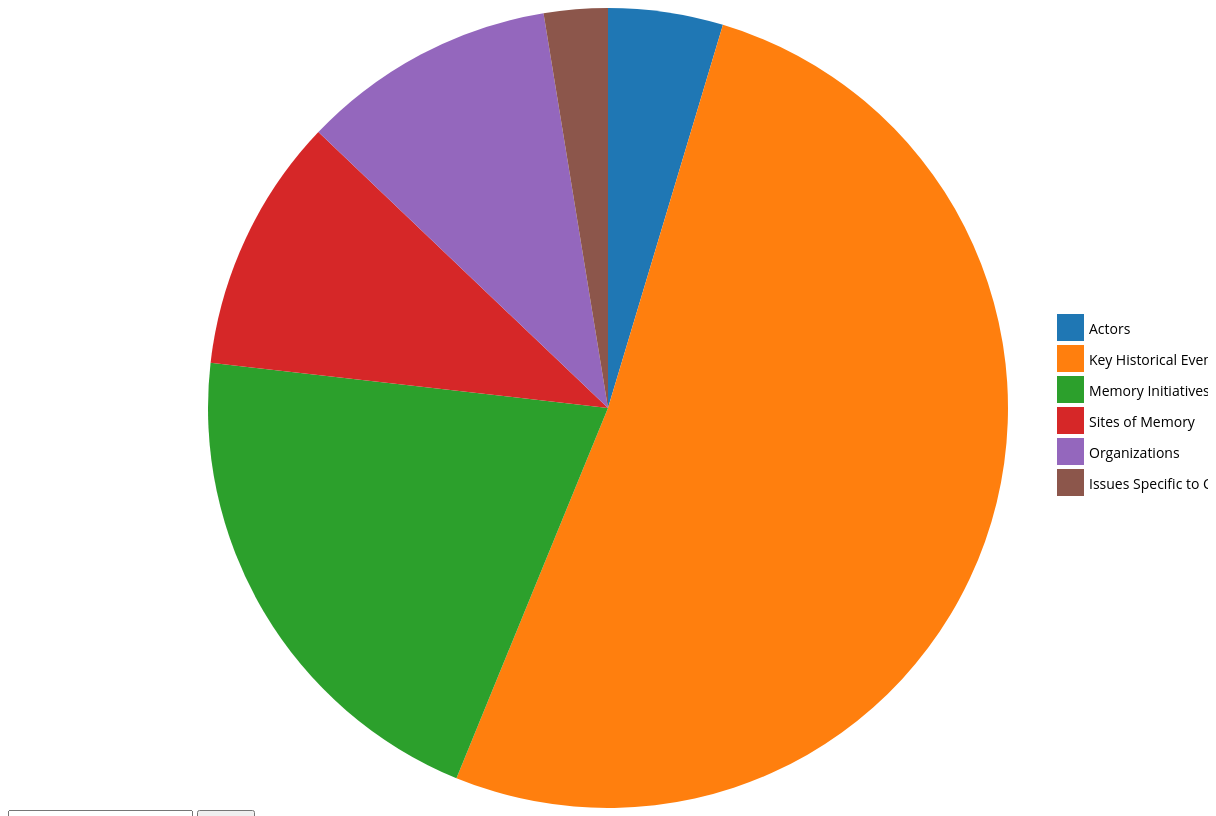
D3 v4 page, settled after 480 driven frames (8 s of simulated time); the page loaded 1 data file(s).


  document.getElementById('search-button').addEventListener('click', function() {
    const keyword = document.getElementById('search-input').value.toLowerCase();
    const tableBody = document.querySelector('#data-table tbody');
    tableBody.innerHTML = '';

    fetch('Venezuela 1.json') // Change 'data.json' to the path of your JSON file
      .then(response => response.json())
      .then(data => {
        data.EcuadorData.forEach(item => {
          if (item.category.toLowerCase().includes(keyword)) {
            const row = document.createElement('tr');
            row.innerHTML = `
              <td>${item.category}</td>
              <td>${item.description}</td>
              <td>${item.year}</td>
              <td>${item.data || ''}</td>
            `;
            tableBody.appendChild(row);
          }
        });
      })
      .catch(error => console.error('Error fetching data: ', error));
  });

// ── Venezuela.js
d3.json("Venezuela.json", function(data) {
  var text = data.VenezuelaData[1]["1"];
  var keyHist1 = data.VenezuelaData[3]["1"];
  var keyHist2 = data.VenezuelaData[4]["1"];
  var keyHist3 = data.VenezuelaData[5]["1"];
  var keyHist4 = data.VenezuelaData[6]["1"];
  var keyHist5 = data.VenezuelaData[7]["1"];
  var keyHist6 = data.VenezuelaData[8]["1"];
  var keyHist7 = data.VenezuelaData[9]["1"];
  var keyHist8 = data.VenezuelaData[10]["1"];
  var keyHist9 = data.VenezuelaData[11]["1"];
  var keyHist10 = data.VenezuelaData[12]["1"];
  var keyHist11 = data.VenezuelaData[13]["1"];
  var keyHist12 = data.VenezuelaData[14]["1"];
  var keyHist13 = data.VenezuelaData[15]["1"];
  var keyHist14 = data.VenezuelaData[16]["1"];
  var keyHist15 = data.VenezuelaData[17]["1"];
  var keyHist16 = data.VenezuelaData[18]["1"];

  var keyHist17 = data.VenezuelaData[22]["1"];
  var keyHist18 = data.VenezuelaData[23]["1"];
  var keyHist19 = data.VenezuelaData[24]["1"];
  var keyHist20 = data.VenezuelaData[25]["1"];
  var keyHist21 = data.VenezuelaData[26]["1"];
  var keyHist22 = data.VenezuelaData[27]["1"];

  var keyHist23 = data.VenezuelaData[29]["1"];
  

// define data
var dataset = [
  {label: "Actors", count: 9, actors: text},
  {label: "Key Historical Events", count: 100,actors: keyHist1+"<br>"+"<br>"+keyHist2+"<br>"+"<br>"+keyHist3+"<br>"+"<br>"+keyHist4+"<br>"+"<br>"+keyHist5+"<br>"+"<br>"+keyHist6+"<br>"+"<br>"+keyHist7+"<br>"+"<br>"+keyHist8+"<br>"+"<br>"+keyHist9+"<br>"+"<br>"+keyHist10+"<br>"+"<br>"+keyHist11+"<br>"+"<br>"+keyHist12+"<br>"+"<br>"+keyHist13+"<br>"+"<br>"+keyHist14+"<br>"+"<br>"+keyHist15+"<br>"+"<br>"+keyHist16},
  {label: "Memory Initiatives", count: 40, },
  {label: "Sites of Memory", count: 20, },
  {label: "Organizations", count: 20, actors: keyHist17+"<br>"+"<br>"+keyHist18+"<br>"+"<br"+keyHist19+"<br>"+"<br"+keyHist20+"<br>"+"<br"+keyHist21+"<br>"+"<br>"+keyHist22},
  {label: "Issues Specific to Country", count: 5,actors: keyHist23},
  
];
// chart dimensions
var width = 1200;
var height = 800;

// a circle chart needs a radius
var radius = Math.min(width, height) / 2;

// legend dimensions
var legendRectSize = 25; // defines the size of the colored squares in legend
var legendSpacing = 6; // defines spacing between squares

// define color scale
var color = d3.scaleOrdinal(d3.schemeCategory10);
// more color scales: https://bl.ocks.org/pstuffa/3393ff2711a53975040077b7453781a9

var svg = d3.select('#chart') // select element in the DOM with id 'chart'
  .append('svg') // append an svg element to the element we've selected
  .attr('width', width) // set the width of the svg element we just added
  .attr('height', height) // set the height of the svg element we just added
  .append('g') // append 'g' element to the svg element
  .attr('transform', 'translate(' + (width / 2) + ',' + (height / 2) + ')'); // our reference is now to the 'g' element. centerting the 'g' element to the svg element

var arc = d3.arc()
  .innerRadius(0) // none for pie chart
  .outerRadius(radius); // size of overall chart

var pie = d3.pie() // start and end angles of the segments
  .value(function(d) { return d.count; }) // how to extract the numerical data from each entry in our dataset
  .sort(null); // by default, data sorts in oescending value. this will mess with our animation so we set it to null

// define tooltip
var tooltip = d3.select('#chart') // select element in the DOM with id 'chart'
  .append('div') // append a div element to the element we've selected                                    
  .attr('class', 'tooltip'); // add class 'tooltip' on the divs we just selected

tooltip.append('div') // add divs to the tooltip defined above                            
  .attr('class', 'label'); // add class 'label' on the selection                         

// tooltip.append('div') // add divs to the tooltip defined above                     
//   .attr('class', 'count'); // add class 'count' on the selection                  

// tooltip.append('div') // add divs to the tooltip defined above  
//   .attr('class', 'percent'); // add class 'percent' on the selection

tooltip.append('div') // add divs to the tooltip defined above  
  .attr('class', 'actors')

// Confused? see below:

// <div id="chart">
//   <div class="tooltip">
//     <div class="label">
//     </div>
//     <div class="count">
//     </div>
//     <div class="percent">
//     </div>
//   <div class="actors">
//  </div>
//   </div>
// </div>

dataset.forEach(function(d) {
  d.count = +d.count; // calculate count as we iterate through the data
  d.enabled = true; // add enabled property to track which entries are checked
});

// creating the chart
var path = svg.selectAll('path') // select all path elements inside the svg. specifically the 'g' element. they don't exist yet but they will be created below
  .data(pie(dataset)) //associate dataset wit he path elements we're about to create. must pass through the pie function. it magically knows how to extract values and bakes it into the pie
  .enter() //creates placeholder nodes for each of the values
  .append('path') // replace placeholders with path elements
  .attr('d', arc) // define d attribute with arc function above
  .attr('fill', function(d) { return color(d.data.label); }) // use color scale to define fill of each label in dataset
  .each(function(d) { this._current - d; }); // creates a smooth animation for each track

// mouse event handlers are attached to path so they need to come after its definition
path.on('mouseover', function(d) {  // when mouse enters div      
 var total = d3.sum(dataset.map(function(d) { // calculate the total number of tickets in the dataset         
  return (d.enabled) ? d.count : 0; // checking to see if the entry is enabled. if it isn't, we return 0 and cause other percentages to increase                                      
  }));     
 var actors = "Actors: Argentine Armed Forces; a diverse spectrum of groups and parties associated with Peronism; social organizations; guerrilla movements active since the previous decade"                                                 
 var percent = Math.round(1000 * d.data.count / total) / 10; // calculate percent
 tooltip.select('.label').html(d.data.label); // set current label           
//  tooltip.select('.count').html('$' + d.data.count); // set current count            
//  tooltip.select('.percent').html(percent + '%'); // set percent calculated above    
 tooltip.select('.actors').html(d.data.actors); // set actors      
 tooltip.style('display', 'block'); // set display                     
});                                                           

path.on('mouseout', function() { // when mouse leaves div                        
  tooltip.style('display', 'none'); // hide tooltip for that element
 });

path.on('mousemove', function(d) { // when mouse moves                  
  tooltip.style('top', (d3.event.layerY + 10) + 'px') // always 10px below the cursor
    .style('left', (d3.event.layerX + 10) + 'px'); // always 10px to the right of the mouse
  });

// define legend
var legend = svg.selectAll('.legend') // selecting elements with class 'legend'
  .data(color.domain()) // refers to an array of labels from our dataset
  .enter() // creates placeholder
  .append('g') // replace placeholders with g elements
  .attr('class', 'legend') // each g is given a legend class
  .attr('transform', function(d, i) {                   
    var height = legendRectSize + legendSpacing; // height of element is the height of the colored square plus the spacing      
    var offset =  height * color.domain().length / 2; // vertical offset of the entire legend = height of a single element & half the total number of elements  
    var horz = 18 * legendRectSize; // the legend is shifted to the left to make room for the text
    var vert = i * height - offset; // the top of the element is hifted up or down from the center using the offset defiend earlier and the index of the current element 'i'               
      return 'translate(' + horz + ',' + vert + ')'; //return translation       
   });

// adding colored squares to legend
legend.append('rect') // append rectangle squares to legend                                   
  .attr('width', legendRectSize) // width of rect size is defined above                        
  .attr('height', legendRectSize) // height of rect size is defined above                      
  .style('fill', color) // each fill is passed a color
  .style('stroke', color) // each stroke is passed a color
  .on('click', function(label) {
    var rect = d3.select(this); // this refers to the colored squared just clicked
    var enabled = true; // set enabled true to default
    var totalEnabled = d3.sum(dataset.map(function(d) { // can't disable all options
      return (d.enabled) ? 1 : 0; // return 1 for each enabled entry. and summing it up
    }));

    if (rect.attr('class') === 'disabled') { // if class is disabled
      rect.attr('class', ''); // remove class disabled
    } else { // else
      if (totalEnabled < 2) return; // if less than two labels are flagged, exit
      rect.attr('class', 'disabled'); // otherwise flag the square disabled
      enabled = false; // set enabled to false
    }

    pie.value(function(d) { 
      if (d.label === label) d.enabled = enabled; // if entry label matches legend label
        return (d.enabled) ? d.count : 0; // update enabled property and return count or 0 based on the entry's status
    });

    path = path.data(pie(dataset)); // update pie with new data

    path.transition() // transition of redrawn pie
      .duration(750) // 
      .attrTween('d', function(d) { // 'd' specifies the d attribute that we'll be animating
        var interpolate = d3.interpolate(this._current, d); // this = current path element
        this._current = interpolate(0); // interpolate between current value and the new value of 'd'
        return function(t) {
          return arc(interpolate(t));
        };
      });
  });

// adding text to legend
legend.append('text')                                    
  .attr('x', legendRectSize + legendSpacing)
  .attr('y', legendRectSize - legendSpacing)
  .text(function(d) { return d; }); // return label
})

### data: Venezuela.json
{
 "VenezuelaData": [
  {
   "1": "1"
  },
  {
   "1": "Actors: Venezuelan state; various Venezu…"
  },
  {
   "1": "Key historical events"
  },
  {
   "1": "1989 – “El Caracazo”. During the second …"
  },
  {
   "1": "1992 – On 4 February"
  },
  {
   "1": "1993 – In May"
  },
  {
   "1": "1994 – In February"
  },
  {
   "1": "1999 – After winning the elections"
  },
  "... 22 more items"
 ]
}